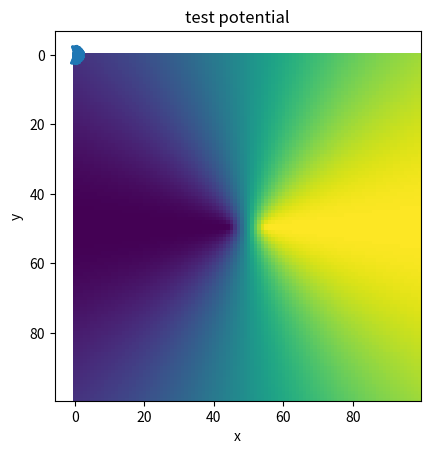
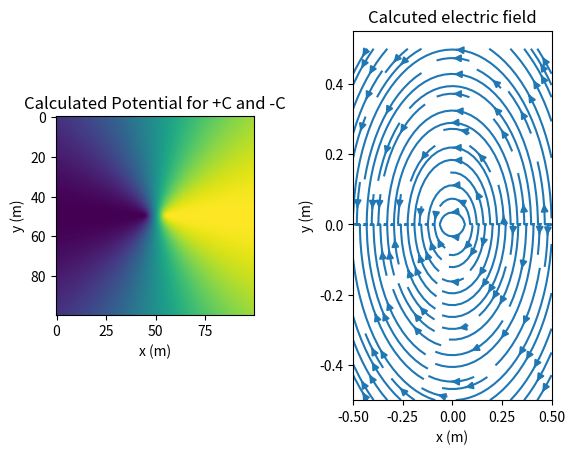

Write the Python code that produced these figures, in order.
import numpy as np
import matplotlib.pyplot as plt
import math


N=1000
q1=1# #charge +C
q2=-1# #charge -C
x=10 # in cm
y=0
# permittivity of free space
esp0=8.854e-12

# define the constant without relative distance of charge
# k=1/(4*math.pi*abs0) 
def potential_V(q1,q2,x,y):
    x1=np.sqrt((x+0.05)**2 + y**2)
    y1=np.sqrt((x-0.05)**2 + y**2)
    k1=1/(4*np.pi*esp0*x1)
    k2=1/(4*np.pi*esp0*y1)
    return q1/(k1) + q2/(k2)

ax1,ax2,Nx= -0.5,0.5,100
by1,by2,Ny= ax1,ax2,Nx

#define the potential array
V=[]

for j in np.linspace(by1,by2,Ny):
    row=[]
    for i in  np.linspace(ax1,ax2,Nx):
        row.append(potential_V(q1,q2,i,j))
    V.append(row)

V_pot=np.array(V)
plt.imshow(V_pot)
plt.title('test potential')
plt.xlabel('x')
plt.ylabel('y')


# def funcder(f,x,y): partial derivatives
#     def partial_x(f, x, y):
#         f(x+h/2,y)-f(x-h/2,y)


# Electric field calculation

def Par_diff(x,y,N):
    d_dx=[]
    d_dy=[]
    h=1e-5 #step size
    for j in np.linspace(by1,by2,N):
        row_x=[]
        row_y=[]
        for i in np.linspace(ax1, ax2, N):
            row_x.append((potential_V(q1,q2,i+h/2,j)- potential_V(q1,q2,i-h/2,j))/(-h))
            row_y.append((potential_V(q1,q2,i,j+h/2)- potential_V(q1,q2,i,j-h/2))/(-h))
        d_dx.append(row_x)
        d_dy.append(row_y)
    return np.array(d_dx), np.array(d_dy)
ex, ey=Par_diff(ax1,ax2,Ny)


#plot electric field
X, Y=np.meshgrid(np.linspace(ax1,ax2,Nx),np.linspace(by1, by2, Ny))
plt.streamplot(X,Y,ex,ey)
fig,axes=plt.subplots(nrows=1,ncols=2)
plt.subplots_adjust(hspace=0.5,wspace=0.5)
axes[0].imshow(V_pot)
axes[0].set_title('Calculated Potential for +C and -C')
axes[1].streamplot(X,Y,ex,ey)
axes[1].set_title('Calcuted electric field')
axes[0].set_xlabel('x (m)')
axes[1].set_xlabel('x (m)')
axes[0].set_ylabel('y (m)')
axes[1].set_ylabel('y (m)')



plt.show()